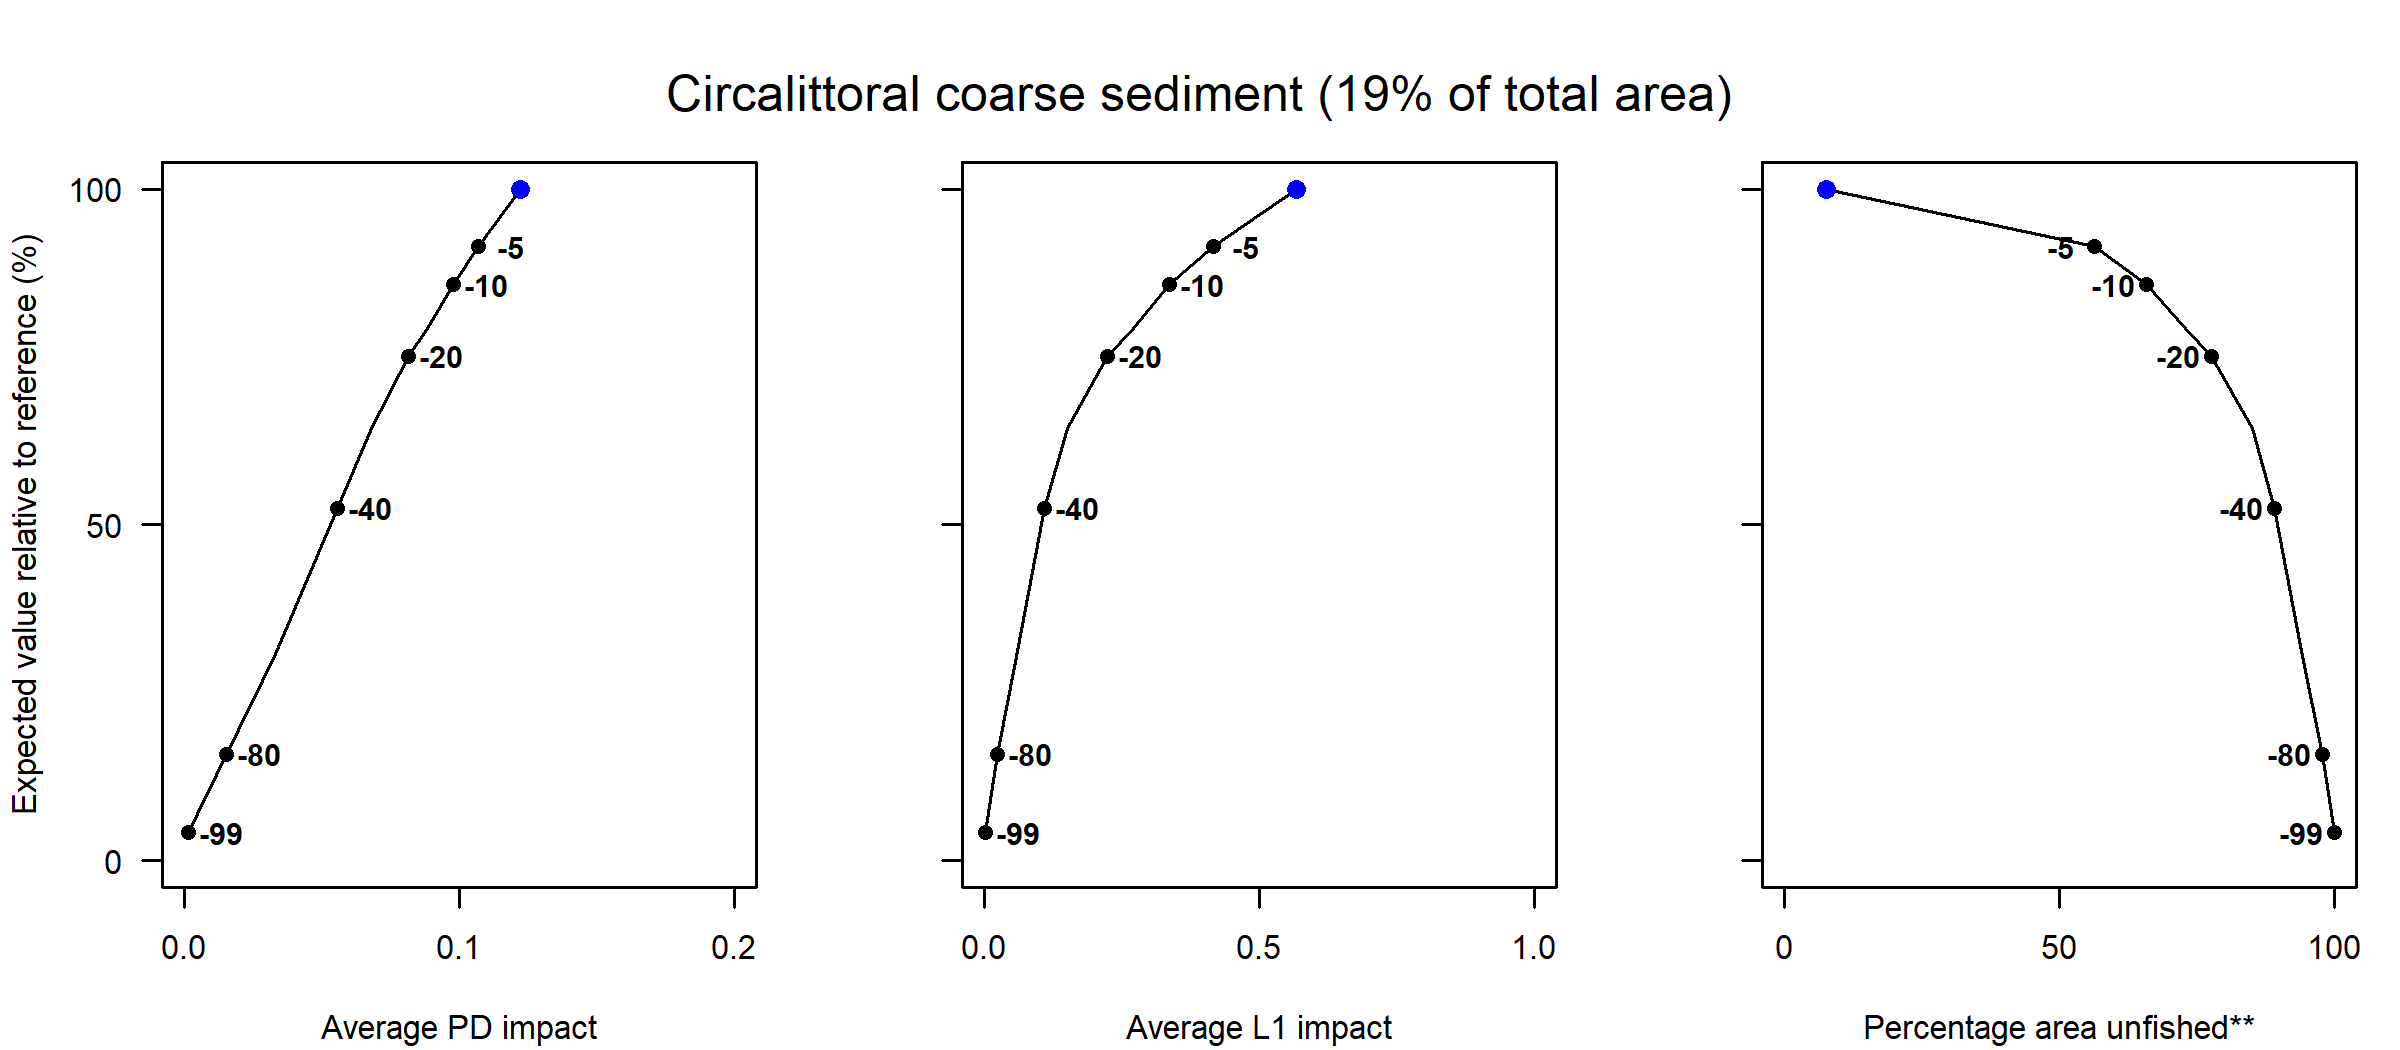

Source data for this figure (header and first rows):
Effort reduction (%), PD impact, L1 impact, Unfished area (%), Decline in value (%), Decline in weight (%)
0, 0.12, 0.57, 7.59, 100, 100
5, 0.11, 0.42, 56.45, 91.44, 87.93
10, 0.1, 0.34, 65.85, 85.81, 82.51
15, 0.09, 0.27, 72.84, 79.31, 76.23
20, 0.08, 0.22, 77.74, 75.13, 71.73
30, 0.07, 0.15, 85.1, 64.35, 60.92
40, 0.06, 0.11, 89.19, 52.49, 49.59
60, 0.03, 0.06, 94.27, 30.47, 28.82
80, 0.02, 0.02, 97.75, 15.87, 15.32
99, 0, 0, 100, 4.18, 4.29
